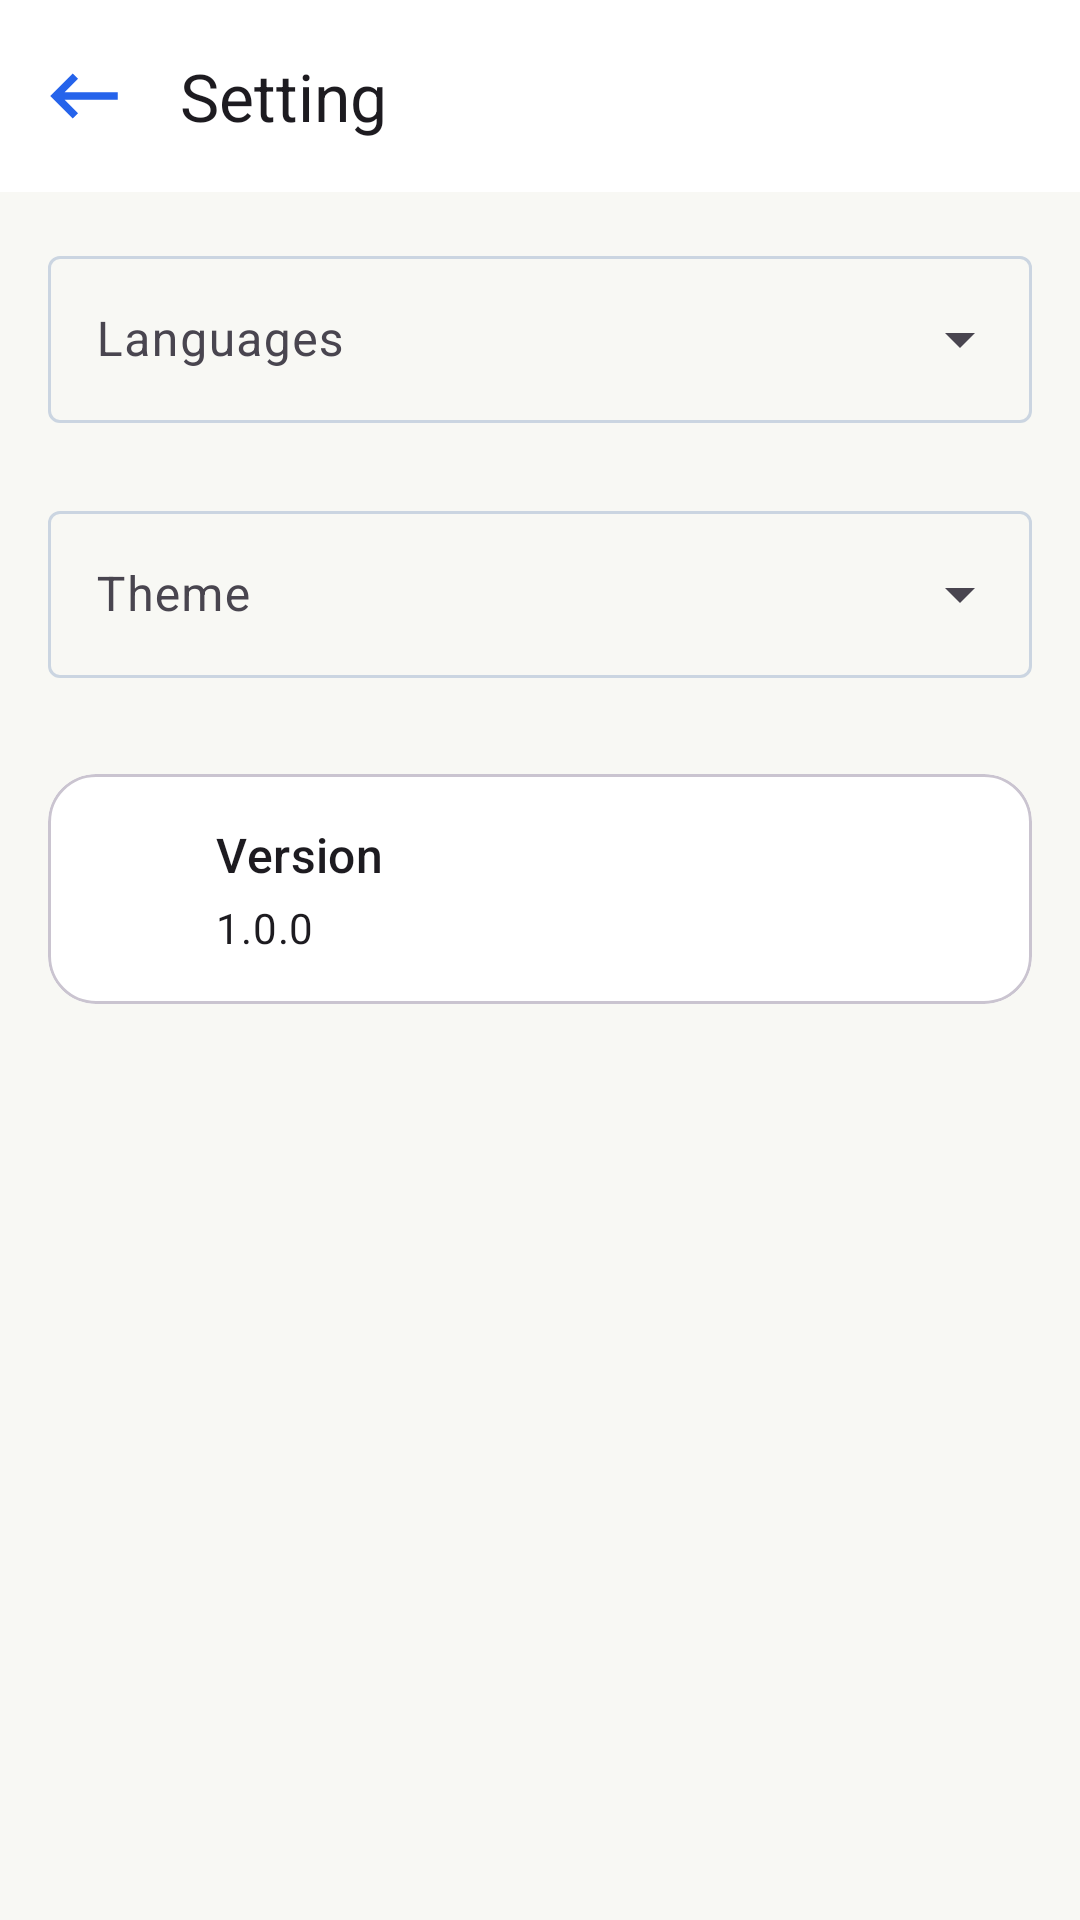

Here is an Android app screen rendered from its layout file. Give the layout XML and the strings, colors and styles it references.
<!-- AndroidManifest.xml: application theme Theme.ChatApp -->
<!-- res/layout/fragment_setting.xml -->
<?xml version="1.0" encoding="utf-8"?>
<androidx.coordinatorlayout.widget.CoordinatorLayout xmlns:android="http://schemas.android.com/apk/res/android"
    xmlns:app="http://schemas.android.com/apk/res-auto"
    xmlns:tools="http://schemas.android.com/tools"
    android:layout_width="match_parent"
    android:layout_height="match_parent"
    tools:context=".c_listChatUser.menuToolbar_ListChat.setting.SettingFragment">
    
    <com.google.android.material.appbar.MaterialToolbar
        android:id="@+id/toolbarSettings_id"
        android:layout_width="match_parent"
        android:layout_height="?attr/actionBarSize"
        android:background="?attr/colorSurface"
        app:navigationIcon="@drawable/back_toolbar_chat"
        app:title="@string/title_settings" />


    

    <androidx.core.widget.NestedScrollView
        android:layout_width="match_parent"
        android:layout_height="match_parent"
        android:layout_marginTop="?attr/actionBarSize">

        <LinearLayout
            android:layout_width="match_parent"
            android:layout_height="wrap_content"
            android:orientation="vertical"
            android:padding="@dimen/space_md">
            
            <com.google.android.material.textfield.TextInputLayout
                android:id="@+id/tilLanguageSettingId"
                style="@style/Widget.Material3.TextInputLayout.OutlinedBox.ExposedDropdownMenu"
                android:layout_width="match_parent"
                android:layout_height="wrap_content"
                android:hint="@string/language"
                app:startIconDrawable="@drawable/ic_language_24"

                >

                <com.google.android.material.textfield.MaterialAutoCompleteTextView
                    android:id="@+id/actLanguageSettingId"
                    android:layout_width="match_parent"
                    android:layout_height="wrap_content"
                    android:focusable="false"
                    android:inputType="none"
                    android:textAlignment="textStart" />
            </com.google.android.material.textfield.TextInputLayout>

            

            <com.google.android.material.textfield.TextInputLayout

                android:id="@+id/tilThemeSettingId"
                style="@style/Widget.Material3.TextInputLayout.OutlinedBox.ExposedDropdownMenu"
                android:layout_width="match_parent"
                android:layout_height="wrap_content"
                android:layout_marginTop="@dimen/space_lg"
                android:hint="@string/theme"
                app:startIconDrawable="@drawable/ic_palette_24">

                <com.google.android.material.textfield.MaterialAutoCompleteTextView

                    android:id="@+id/actThemeSettingId"
                    android:layout_width="match_parent"
                    android:layout_height="wrap_content"
                    android:focusable="false"
                    android:inputType="none"
                    android:textAlignment="textStart" />
            </com.google.android.material.textfield.TextInputLayout>
            
            <com.google.android.material.card.MaterialCardView
                android:id="@+id/cardVersionSettingId"
                android:layout_width="match_parent"
                android:layout_height="wrap_content"
                android:layout_marginTop="@dimen/space_xl"
                app:cardCornerRadius="@dimen/card_radius"
                app:strokeWidth="1dp">

                <LinearLayout
                    android:layout_width="match_parent"
                    android:layout_height="wrap_content"
                    android:gravity="center_vertical"
                    android:orientation="horizontal"
                    android:padding="@dimen/space_md">

                    <ImageView
                        android:layout_width="24dp"
                        android:layout_height="24dp"
                        android:contentDescription="@string/app_version"
                        android:src="@drawable/ic_info_menu" />

                    <LinearLayout
                        android:layout_width="wrap_content"
                        android:layout_height="wrap_content"
                        android:layout_marginStart="@dimen/space_md"
                        android:orientation="vertical">

                        <TextView
                            android:layout_width="wrap_content"
                            android:layout_height="wrap_content"
                            android:text="@string/version"
                            android:textAppearance="?attr/textAppearanceTitleMedium" />

                        <TextView
                            android:id="@+id/tvVersionSettingId"
                            android:layout_width="wrap_content"
                            android:layout_height="wrap_content"
                            android:layout_marginTop="@dimen/space_xs"
                            android:text="@string/version.1.0.0"
                            android:textAppearance="?attr/textAppearanceBodyMedium" />

                    </LinearLayout>

                </LinearLayout>
            </com.google.android.material.card.MaterialCardView>
        </LinearLayout>

    </androidx.core.widget.NestedScrollView>
</androidx.coordinatorlayout.widget.CoordinatorLayout>
<!-- resources referenced by this layout -->
<resources>
  <dimen name="card_radius">16dp</dimen>
  <dimen name="space_lg">24dp</dimen>
  <dimen name="space_md">16dp</dimen>
  <dimen name="space_xl">32dp</dimen>
  <dimen name="space_xs">4dp</dimen>
  <!-- drawable back_toolbar_chat (drawable) -->
  <vector
      xmlns:android="http://schemas.android.com/apk/res/android"
      android:autoMirrored="true"
      android:height="30dp"
  
      android:viewportHeight="24"
      android:viewportWidth="24"
      android:width="30dp">
        
      <path android:fillColor="?attr/colorPrimary"
          android:pathData="M21,11H6.83l3.58,-3.59L9,6l-6,6 6,6 1.41,-1.41L6.83,13H21z"/>
      
  </vector>
  <string name="app_version">Version 1.0.0</string>
  <string name="language">
  Languages
  </string>
  <string name="theme">
  Theme
  </string>
  <string name="title_settings">
  Setting
  </string>
  <string name="version">
  Version
  </string>
  <string name="version.1.0.0">1.0.0</string>
  <style name="Theme.ChatApp" parent="Base.Theme.ChatApp" />
  <style name="Base.Theme.ChatApp" parent="Theme.Material3.DayNight.NoActionBar">
  
          
          <item name="colorPrimary">
              @color/primary
          </item>
  
          <item name="colorOnPrimary">
              @color/on_primary
          </item>
  
  
          <item name="colorSecondary">
              @color/secondary
          </item>
  
          <item name="colorOnSecondary">
              @color/on_secondary
          </item>
  
  
          <item name="android:colorBackground">
              @color/background
          </item>
  
  
          <item name="colorSurface">
              @color/surface
          </item>
  
          <item name="colorOnSurface">
              @color/on_surface
          </item>
  
  
          <item name="colorError">
              @color/error
          </item>
  
          <item name="colorOnError">
              @color/on_error
          </item>
  
  
          <item name="colorOutline">
              @color/outline
          </item>
  
  
      </style>
  <color name="primary">#2563EB</color>
  <color name="on_primary">#FFFFFF</color>
  <color name="secondary">#38BDF8</color>
  <color name="on_secondary">#FFFFFF</color>
  <color name="background">#F8F8f4</color>
  <color name="surface">#FFFFFF</color>
  <color name="on_surface">#111827</color>
  <color name="error">#DC2626</color>
  <color name="on_error">#FFFFFF</color>
  <color name="outline">#CBD5E1</color>
</resources>
